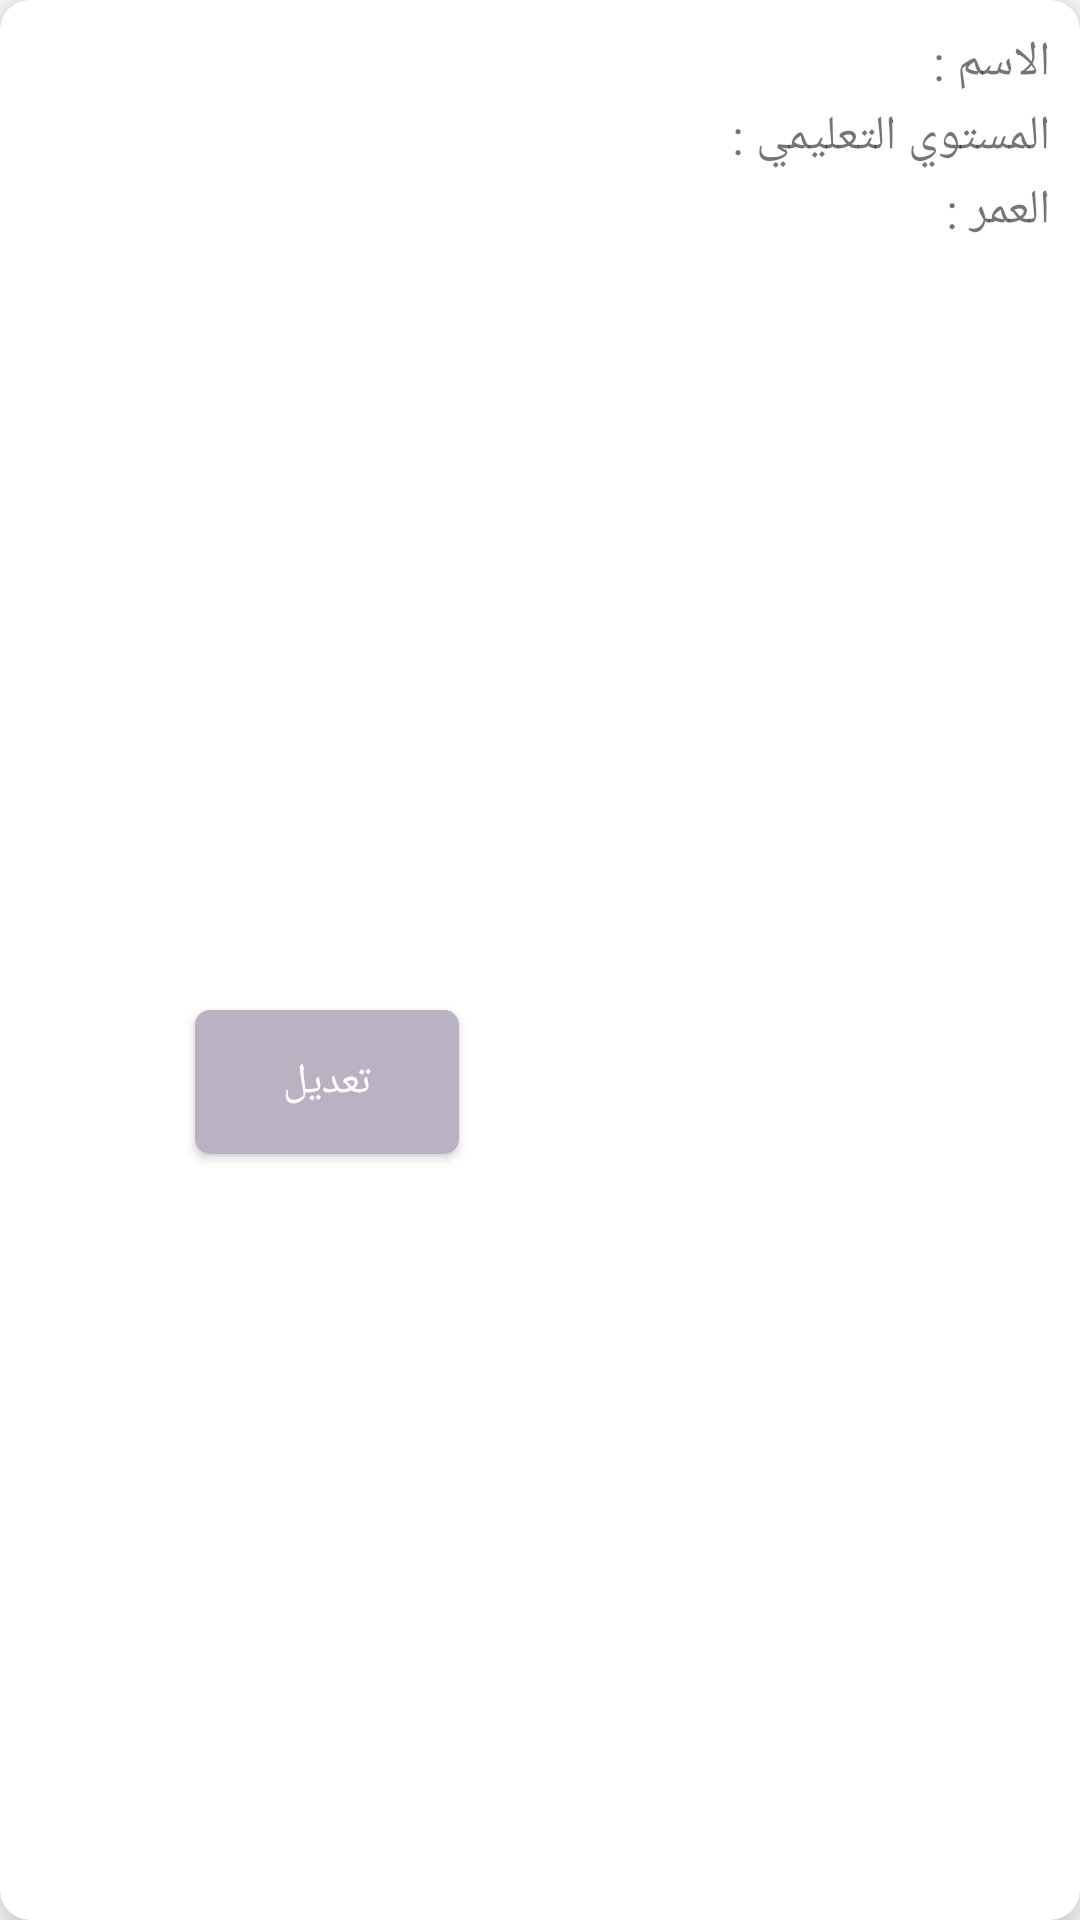

The Android layout XML behind this screen, and the referenced resources:
<!-- AndroidManifest.xml: application theme Theme.Courses -->
<!-- res/layout/trainee_item.xml -->
<?xml version="1.0" encoding="utf-8"?>
<androidx.cardview.widget.CardView
    xmlns:app="http://schemas.android.com/apk/res-auto"
    xmlns:android="http://schemas.android.com/apk/res/android"
    android:layout_width="match_parent"
    android:layout_margin="5dp"
    app:cardCornerRadius="10dp"
    app:cardElevation="10dp"
    android:layoutDirection="rtl"
    android:layout_height="wrap_content">

    <androidx.constraintlayout.widget.ConstraintLayout
        android:layout_width="match_parent"
        android:layout_height="match_parent"
        >
        <LinearLayout
            android:id="@+id/liner1"
            android:layout_width="wrap_content"
            android:layout_height="wrap_content"
            android:layout_marginVertical="10dp"
            app:layout_constraintStart_toStartOf="parent"
            app:layout_constraintTop_toTopOf="parent"
            android:orientation="horizontal">
            <TextView
                android:layout_width="wrap_content"
                android:layout_height="wrap_content"
                android:textSize="16sp"
                android:layout_marginStart="10dp"
                android:text="الاسم : "/>
            <TextView
                android:id="@+id/trainee_name"
                android:layout_width="wrap_content"
                android:layout_height="wrap_content"
                android:textSize="16sp"
                android:textColor="@color/dark_text"
                android:layout_marginLeft="8dp"
                />
        </LinearLayout>
        <LinearLayout
            android:id="@+id/lie2"
            app:layout_constraintTop_toBottomOf="@id/liner1"
            android:layout_marginVertical="3dp"
            android:layout_width="wrap_content"
            android:layout_height="wrap_content"
            app:layout_constraintStart_toStartOf="parent"
            android:orientation="horizontal">
            <TextView
                android:layout_width="wrap_content"
                android:layout_height="wrap_content"
                android:textSize="16sp"
                android:layout_marginStart="10dp"
                android:text="المستوي التعليمي : "/>
            <TextView
                android:id="@+id/trainee_level"
                android:layout_width="wrap_content"
                android:layout_height="wrap_content"
                android:textSize="16sp"
                android:textColor="@color/dark_text"
                android:layout_marginLeft="8dp"
                />

        </LinearLayout>
        <LinearLayout
            android:id="@+id/lie4"
            app:layout_constraintTop_toBottomOf="@id/lie2"
            android:layout_marginVertical="3dp"
            android:layout_width="wrap_content"
            android:layout_height="wrap_content"
            app:layout_constraintStart_toStartOf="parent"
            android:orientation="horizontal">
            <TextView
                android:layout_width="wrap_content"
                android:layout_height="wrap_content"
                android:textSize="16sp"
                android:layout_marginStart="10dp"
                android:text="العمر : "/>
            <TextView
                android:id="@+id/trainee_age"
                android:layout_width="wrap_content"
                android:layout_height="wrap_content"
                android:textSize="16sp"
                android:textColor="@color/dark_text"
                android:layout_marginLeft="8dp"
                />

        </LinearLayout>

        <androidx.appcompat.widget.AppCompatButton
            android:id="@+id/trainee_edit"
            android:layout_width="wrap_content"
            android:layout_height="wrap_content"
            android:text="تعديل"
            android:layout_marginEnd="65dp"
            android:textColor="@color/white"
            android:background="@drawable/custom_btu"
            android:layout_marginVertical="10dp"
            android:layout_marginHorizontal="10dp"
            app:layout_constraintBottom_toBottomOf="parent"
            app:layout_constraintEnd_toEndOf="parent"
            app:layout_constraintTop_toBottomOf="@id/lie4" />

    </androidx.constraintlayout.widget.ConstraintLayout>

</androidx.cardview.widget.CardView>
<!-- resources referenced by this layout -->
<resources>
  <color name="dark_text">#494548</color>
  <color name="white">#FFFFFFFF</color>
  <!-- drawable custom_btu (drawable-v24) -->
  <?xml version="1.0" encoding="utf-8"?>
  <selector xmlns:android="http://schemas.android.com/apk/res/android">
      <item android:state_pressed="true">
          <shape android:shape="rectangle">
              <solid android:color="@color/pink_light"/>
              <corners android:radius="5dp"/>
          </shape>
      </item>
      <item android:state_pressed="false">
          <shape android:shape="rectangle">
              <solid android:color="#bab1c2"/>
              <corners android:radius="5dp"/>
          </shape>
      </item>
  </selector>
  <style name="Theme.Courses" parent="Theme.MaterialComponents.DayNight.NoActionBar">
          
          <item name="colorPrimary">@color/purple_500</item>
          <item name="colorPrimaryVariant">@color/purple_700</item>
          <item name="colorOnPrimary">@color/white</item>
          
          <item name="colorSecondary">@color/teal_200</item>
          <item name="colorSecondaryVariant">@color/teal_700</item>
          <item name="colorOnSecondary">@color/black</item>
          
          <item name="android:statusBarColor" tools:targetApi="l">?attr/colorPrimaryVariant</item>
          
      </style>
  <color name="pink_light">#bab1c2</color>
  <color name="purple_500">#BCB0B9</color>
  <color name="purple_700">#7f787d</color>
  <color name="teal_200">#bab1c2</color>
  <color name="teal_700">#FF018786</color>
  <color name="black">#FF000000</color>
</resources>
